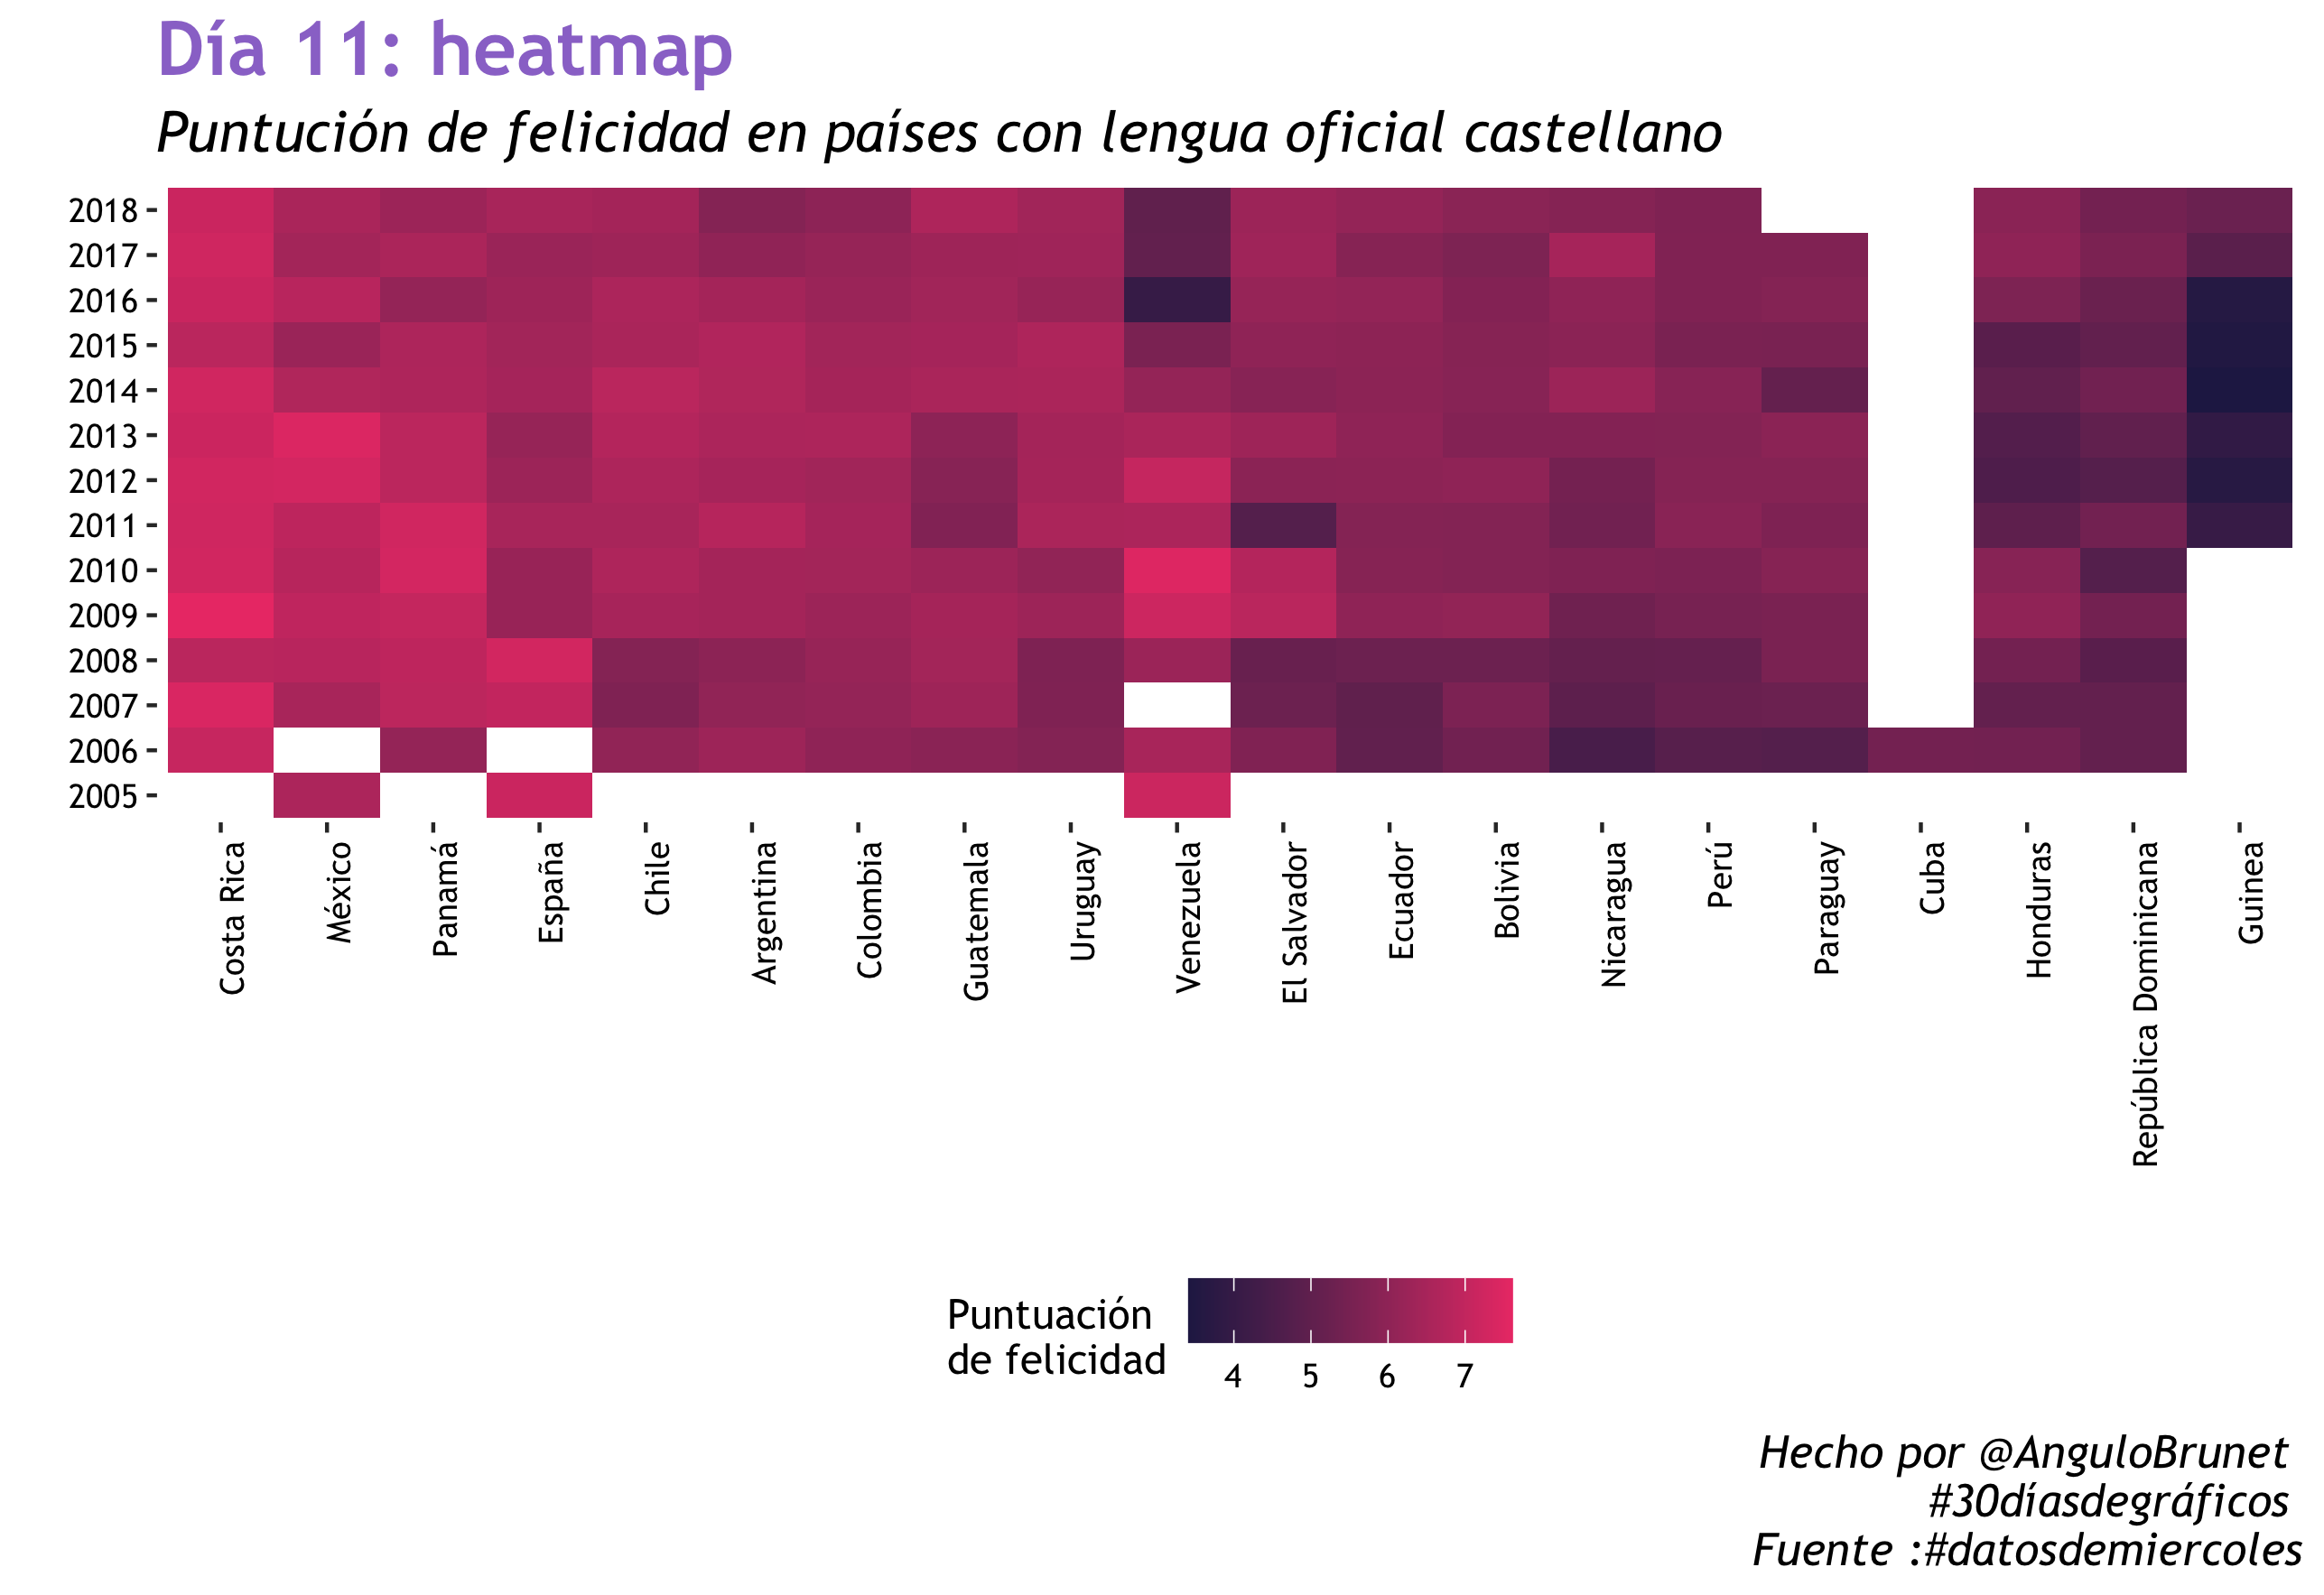

Reproduce this figure in R.
library(tidyverse)

# dia 11 heatmap

#Defino paleta de colores
palette30<-c("#FFA45E",  "#262253", "#EC4176", "#543884", "#A13770", "9B77CF")
backcolor<-"white"
colortext<-"black"
#Eligo la fuente que quiero utilizar
library(extrafont) # la primera vez ejecutar font_import()
loadfonts()
font<- "Trebuchet MS" #Fuente que voy a utlizar

# install_packages("readr")
felicidad <- readr::read_csv("https://raw.githubusercontent.com/cienciadedatos/datos-de-miercoles/master/datos/2019/2019-08-07/felicidad.csv")

#paises lengua oficial castellano
paises<-c("Argentina", "Bolivia", "Chile", "Colombia", "Costa Rica", "Cuba", "República Dominicana",
           "Ecuador", "El Salvador", "Guinea", "Guatemala", "Honduras", "México", "Nicaragua", 
           "Panamá", "Paraguay", "Perú", "España", "Uruguay",  "Venezuela") 

#paises[!paises %in% unique(felicidad$pais)]
felicidadESP<-felicidad %>%
  filter(pais %in% paises)

orden<-felicidadESP%>%
  group_by(pais)%>%
  summarise(media = mean(escalera_vida, na.rm=TRUE))%>%
  arrange(desc(media))
felicidadESP$pais<-factor(felicidadESP$pais, levels= orden$pais)

felicidadESP%>%
  ggplot(aes(x= pais, y = factor(anio), fill=escalera_vida))+
  geom_tile()+
  theme_bw()+
  scale_fill_gradient(low=palette30[2], high= palette30[3])+ # 2 3
  theme(text=element_text(family = font),
        plot.background = element_rect(fill = backcolor, color=NA), 
        strip.background =element_blank(),
        panel.border = element_blank(),
        panel.grid.minor = element_blank(),
        panel.grid.major = element_blank(),
        legend.background = element_rect(fill=backcolor,
                                         size=0.5, linetype="solid"),
        plot.title = element_text(size=20, hjust=0,face="bold", color="#9B77CF"), 
        plot.subtitle = element_text(face="italic", size=15, hjust=0), 
        plot.caption = element_text( face="italic", size=12, hjust = 1), 
        axis.text.x = element_text(angle = 90, hjust = 1, color=colortext),
        axis.text.y = element_text(color=colortext), 
        legend.position = "bottom")+ 
  labs(title= "Día 11: heatmap", 
       subtitle = "Puntución de felicidad en países con lengua oficial castellano",  x="", 
       y = "", fill="Puntuación\nde felicidad",
       caption = "Hecho por @AnguloBrunet \n #30díasdegráficos \n Fuente :#datosdemiercoles")
ggsave("11_heatmap.png", height = 5.89, width=8.58)

